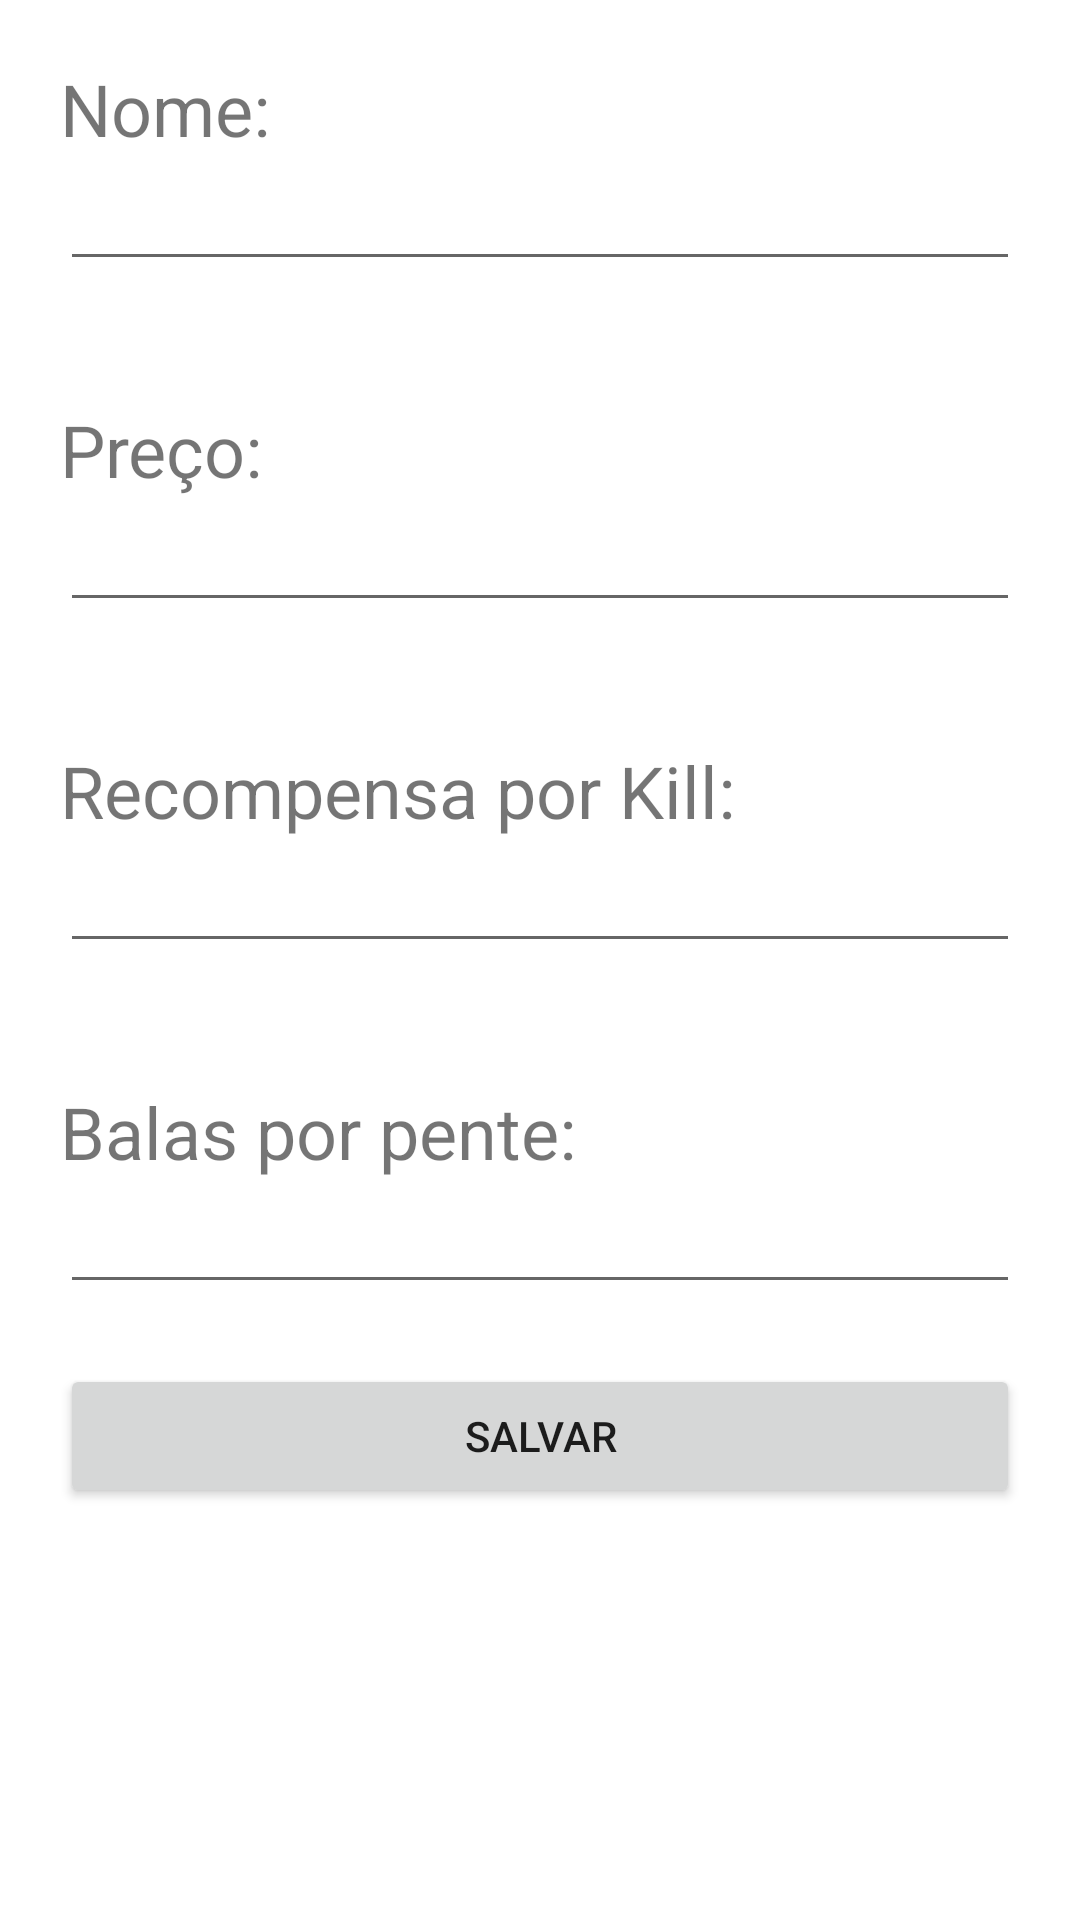

Reconstruct the res/layout file that produces this screen, plus the resources it refers to.
<!-- AndroidManifest.xml: application theme Theme.CsGoStatistics -->
<!-- res/layout/activity_formulario.xml -->
<?xml version="1.0" encoding="utf-8"?>
<ScrollView xmlns:android="http://schemas.android.com/apk/res/android"
    xmlns:app="http://schemas.android.com/apk/res-auto"
    xmlns:tools="http://schemas.android.com/tools"
    android:layout_width="match_parent"
    android:layout_height="match_parent"
    tools:context=".FormActivity">

    <LinearLayout
        android:layout_width="match_parent"
        android:layout_height="match_parent"
        android:orientation="vertical">

        <LinearLayout
            android:layout_width="match_parent"
            android:layout_height="wrap_content"
            android:orientation="vertical"
            android:paddingLeft="20dp"
            android:paddingTop="20dp"
            android:paddingRight="20dp"
            android:paddingBottom="20dp">

            <TextView
                android:id="@+id/textView2"
                android:layout_width="match_parent"
                android:layout_height="wrap_content"
                android:text="@string/guns_name"
                android:textSize="24sp" />

            <EditText
                android:id="@+id/input_guns_name"
                android:layout_width="match_parent"
                android:layout_height="wrap_content"
                android:ems="10"
                android:inputType="textPersonName" />

        </LinearLayout>

        <LinearLayout
            android:layout_width="match_parent"
            android:layout_height="wrap_content"
            android:orientation="vertical"
            android:paddingLeft="20dp"
            android:paddingTop="20dp"
            android:paddingRight="20dp"
            android:paddingBottom="20dp">

            <TextView
                android:id="@+id/textView2"
                android:layout_width="match_parent"
                android:layout_height="wrap_content"
                android:text="@string/guns_price"
                android:textSize="24sp" />

            <EditText
                android:id="@+id/input_guns_price"
                android:layout_width="match_parent"
                android:layout_height="wrap_content"
                android:ems="10"
                android:inputType="textPersonName" />

        </LinearLayout>

        <LinearLayout
            android:layout_width="match_parent"
            android:layout_height="wrap_content"
            android:orientation="vertical"
            android:paddingLeft="20dp"
            android:paddingTop="20dp"
            android:paddingRight="20dp"
            android:paddingBottom="20dp">

            <TextView
                android:id="@+id/textView2"
                android:layout_width="match_parent"
                android:layout_height="wrap_content"
                android:text="@string/guns_Kill_award"
                android:textSize="24sp" />

            <EditText
                android:id="@+id/input_guns_Kill_award"
                android:layout_width="match_parent"
                android:layout_height="wrap_content"
                android:ems="10"
                android:inputType="textPersonName" />

        </LinearLayout>

        <LinearLayout
            android:layout_width="match_parent"
            android:layout_height="wrap_content"
            android:orientation="vertical"
            android:paddingLeft="20dp"
            android:paddingTop="20dp"
            android:paddingRight="20dp"
            android:paddingBottom="20dp">

            <TextView
                android:id="@+id/textView2"
                android:layout_width="match_parent"
                android:layout_height="wrap_content"
                android:text="@string/guns_magazine_size"
                android:textSize="24sp" />

            <EditText
                android:id="@+id/input_guns_magazine_size"
                android:layout_width="match_parent"
                android:layout_height="wrap_content"
                android:ems="10"
                android:inputType="textPersonName" />

        </LinearLayout>

        <LinearLayout
            android:layout_width="match_parent"
            android:layout_height="match_parent"
            android:orientation="vertical"
            android:paddingLeft="20dp"
            android:paddingRight="20dp">

            <Button
                android:id="@+id/btn_save"
                android:layout_width="match_parent"
                android:layout_height="wrap_content"
                android:text="@string/btn_save" />
        </LinearLayout>

    </LinearLayout>

</ScrollView>
<!-- resources referenced by this layout -->
<resources>
  <string name="btn_save">Salvar</string>
  <string name="guns_Kill_award">Recompensa por Kill:</string>
  <string name="guns_magazine_size">Balas por pente:</string>
  <string name="guns_name">Nome:</string>
  <string name="guns_price">Preço:</string>
  <style name="Theme.CsGoStatistics" parent="Theme.MaterialComponents.DayNight.DarkActionBar">
          
          <item name="colorPrimary">@color/purple_500</item>
          <item name="colorPrimaryVariant">@color/purple_700</item>
          <item name="colorOnPrimary">@color/white</item>
          
          <item name="colorSecondary">@color/teal_200</item>
          <item name="colorSecondaryVariant">@color/teal_700</item>
          <item name="colorOnSecondary">@color/black</item>
          
          <item name="android:statusBarColor" tools:targetApi="l">?attr/colorPrimaryVariant</item>
          
      </style>
  <!-- not gathered from this repository: default colours our renderer supplied (Android Studio template values) -->
  <color name="purple_500">#FF6200EE</color>
  <color name="purple_700">#FF3700B3</color>
  <color name="teal_200">#FF03DAC5</color>
  <color name="teal_700">#FF018786</color>
  <color name="black">#FF000000</color>
  <color name="white">#FFFFFFFF</color>
</resources>
